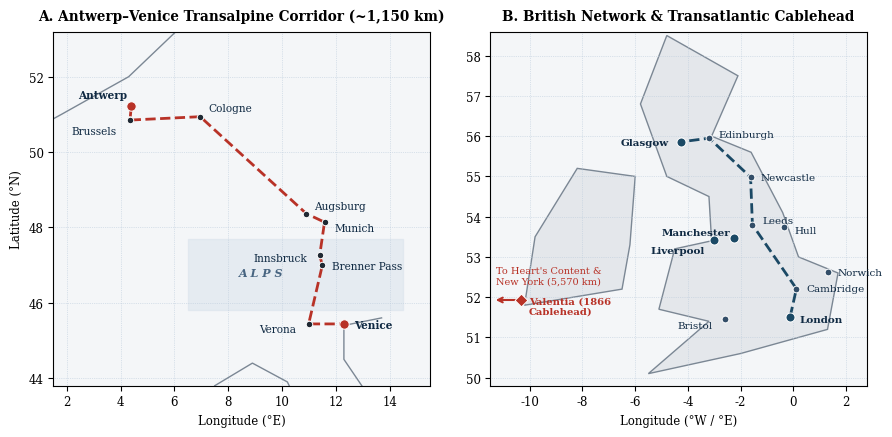

Recreate this plot in Python. (Note: this script raises an exception after producing the figure.)
#!/usr/bin/env python3
from pathlib import Path
import matplotlib
matplotlib.use("Agg")
import matplotlib.pyplot as plt
from matplotlib.patches import FancyBboxPatch

OUT_PDF = Path("manuscript/figure1_corridor_maps.pdf")
OUT_PNG = Path("manuscript/figure1_corridor_maps.png")

# Clean high-contrast schematic coastlines & political outlines (lon, lat)
EU_COAST = [
    (-4.5, 48.4), (-1.8, 49.6), (1.8, 51.0), (4.3, 52.0), (6.5, 53.5), (8.6, 54.0), (9.5, 54.8),
    (11.0, 54.4), (14.2, 53.9), (16.5, 54.5)
]
ITALY_COAST = [
    (7.5, 43.8), (8.9, 44.4), (10.2, 43.9), (11.2, 42.4), (13.6, 41.2), (15.6, 38.2),
    (16.2, 38.9), (18.4, 40.2), (16.0, 41.9), (14.2, 42.5), (12.3, 44.5), (12.3, 45.4), (13.7, 45.6)
]
UK_COAST = [
    (-5.5, 50.1), (-2.0, 50.6), (1.3, 51.2), (1.7, 52.6), (0.2, 53.0), (-0.4, 54.1),
    (-1.6, 55.6), (-3.1, 56.0), (-2.1, 57.5), (-4.8, 58.5), (-5.8, 56.8), (-4.8, 55.0),
    (-3.2, 54.5), (-3.1, 53.4), (-4.5, 53.2), (-5.1, 51.7), (-3.2, 51.4), (-5.5, 50.1)
]
IRELAND_COAST = [
    (-10.2, 51.8), (-9.8, 53.5), (-8.2, 55.2), (-6.0, 55.0), (-6.2, 53.3), (-6.5, 52.2), (-10.2, 51.8)
]

ALPINE_NODES = [
    ("Antwerp", 4.40, 51.22, (-38, 6)),
    ("Brussels", 4.35, 50.85, (-42, -10)),
    ("Cologne", 6.96, 50.94, (6, 4)),
    ("Augsburg", 10.90, 48.37, (6, 3)),
    ("Munich", 11.58, 48.14, (7, -6)),
    ("Innsbruck", 11.40, 47.26, (-48, -4)),
    ("Brenner Pass", 11.50, 47.00, (7, -3)),
    ("Verona", 10.99, 45.44, (-36, -6)),
    ("Venice", 12.32, 45.44, (7, -3)),
]

UK_NODES = [
    ("London", -0.12, 51.51, (7, -4)),
    ("Bristol", -2.59, 51.45, (-34, -6)),
    ("Cambridge", 0.12, 52.21, (7, -2)),
    ("Norwich", 1.30, 52.63, (7, -2)),
    ("Manchester", -2.24, 53.48, (-52, 2)),
    ("Liverpool", -2.99, 53.41, (-46, -9)),
    ("Leeds", -1.55, 53.80, (7, 1)),
    ("Hull", -0.34, 53.74, (7, -4)),
    ("Newcastle", -1.62, 54.98, (7, -2)),
    ("Edinburgh", -3.19, 55.95, (7, 1)),
    ("Glasgow", -4.25, 55.86, (-44, -2)),
]

def build_maps():
    plt.rcParams.update({"font.family": "serif", "font.size": 8.5, "axes.titlesize": 9.8})
    fig, (ax1, ax2) = plt.subplots(1, 2, figsize=(10.5, 4.6), gridspec_kw={"wspace": 0.16})

    # Panel A: Antwerp-Venice Alpine Corridor
    ax1.set_facecolor("#f4f6f8")
    ax1.plot([x for x, _ in EU_COAST], [y for _, y in EU_COAST], color="#7b8794", lw=1.0)
    ax1.plot([x for x, _ in ITALY_COAST], [y for _, y in ITALY_COAST], color="#7b8794", lw=1.0)
    ax1.fill_between([6.5, 14.5], 45.8, 47.7, color="#d9e2ec", alpha=0.55, label="Alpine Barrier")
    ax1.text(8.4, 46.7, "A L P S", fontsize=8, color="#486581", style="italic", fontweight="bold")

    ax1.plot([n[1] for n in ALPINE_NODES], [n[2] for n in ALPINE_NODES], color="#b83227", lw=2.0, ls="--", zorder=4)
    for name, lon, lat, (dx, dy) in ALPINE_NODES:
        is_end = name in ("Antwerp", "Venice")
        ax1.scatter(lon, lat, color="#b83227" if is_end else "#1f2933", s=46 if is_end else 22, edgecolor="white", lw=0.7, zorder=5)
        ax1.annotate(name, (lon, lat), xytext=(dx, dy), textcoords="offset points",
                     fontsize=7.6, fontweight="bold" if is_end else "normal", color="#102a43")

    ax1.set_xlim(1.5, 15.5)
    ax1.set_ylim(43.8, 53.2)
    ax1.set_xlabel("Longitude (°E)")
    ax1.set_ylabel("Latitude (°N)")
    ax1.set_title("A. Antwerp–Venice Transalpine Corridor (~1,150 km)", fontweight="bold", pad=8)
    ax1.grid(True, ls=":", lw=0.5, color="#bcccdc")

    # Panel B: British Research Network & Transatlantic Cablehead
    ax2.set_facecolor("#f4f6f8")
    ax2.fill([x for x, _ in UK_COAST], [y for _, y in UK_COAST], facecolor="#e4e7eb", edgecolor="#7b8794", lw=1.0)
    ax2.fill([x for x, _ in IRELAND_COAST], [y for _, y in IRELAND_COAST], facecolor="#e4e7eb", edgecolor="#7b8794", lw=1.0)

    spine = ["London", "Cambridge", "Leeds", "Newcastle", "Edinburgh", "Glasgow"]
    spine_pts = [next(n for n in UK_NODES if n[0] == s) for s in spine]
    ax2.plot([n[1] for n in spine_pts], [n[2] for n in spine_pts], color="#1b4965", lw=2.0, ls="--", zorder=4)

    for name, lon, lat, (dx, dy) in UK_NODES:
        is_hub = name in ("London", "Liverpool", "Manchester", "Glasgow")
        ax2.scatter(lon, lat, color="#1b4965" if is_hub else "#334e68", s=42 if is_hub else 24, edgecolor="white", lw=0.7, zorder=5)
        ax2.annotate(name, (lon, lat), xytext=(dx, dy), textcoords="offset points",
                     fontsize=7.5, fontweight="bold" if is_hub else "normal", color="#102a43")

    # Valentia Island (Transatlantic Cablehead 1866)
    ax2.scatter(-10.35, 51.93, color="#b83227", marker="D", s=42, edgecolor="white", lw=0.7, zorder=6)
    ax2.annotate("Valentia (1866\nCablehead)", (-10.35, 51.93), xytext=(6, -10), textcoords="offset points", fontsize=7.2, color="#b83227", fontweight="bold")
    ax2.annotate("", xy=(-11.4, 51.93), xytext=(-10.35, 51.93), arrowprops=dict(arrowstyle="->", color="#b83227", lw=1.5))
    ax2.text(-11.3, 52.35, "To Heart's Content &\nNew York (5,570 km)", fontsize=7.0, color="#b83227")

    ax2.set_xlim(-11.5, 2.8)
    ax2.set_ylim(49.8, 58.6)
    ax2.set_xlabel("Longitude (°W / °E)")
    ax2.set_title("B. British Network & Transatlantic Cablehead", fontweight="bold", pad=8)
    ax2.grid(True, ls=":", lw=0.5, color="#bcccdc")

    fig.savefig(OUT_PDF, bbox_inches="tight")
    fig.savefig(OUT_PNG, dpi=300, bbox_inches="tight")
    print("Generated:", OUT_PDF)

if __name__ == "__main__":
    build_maps()
